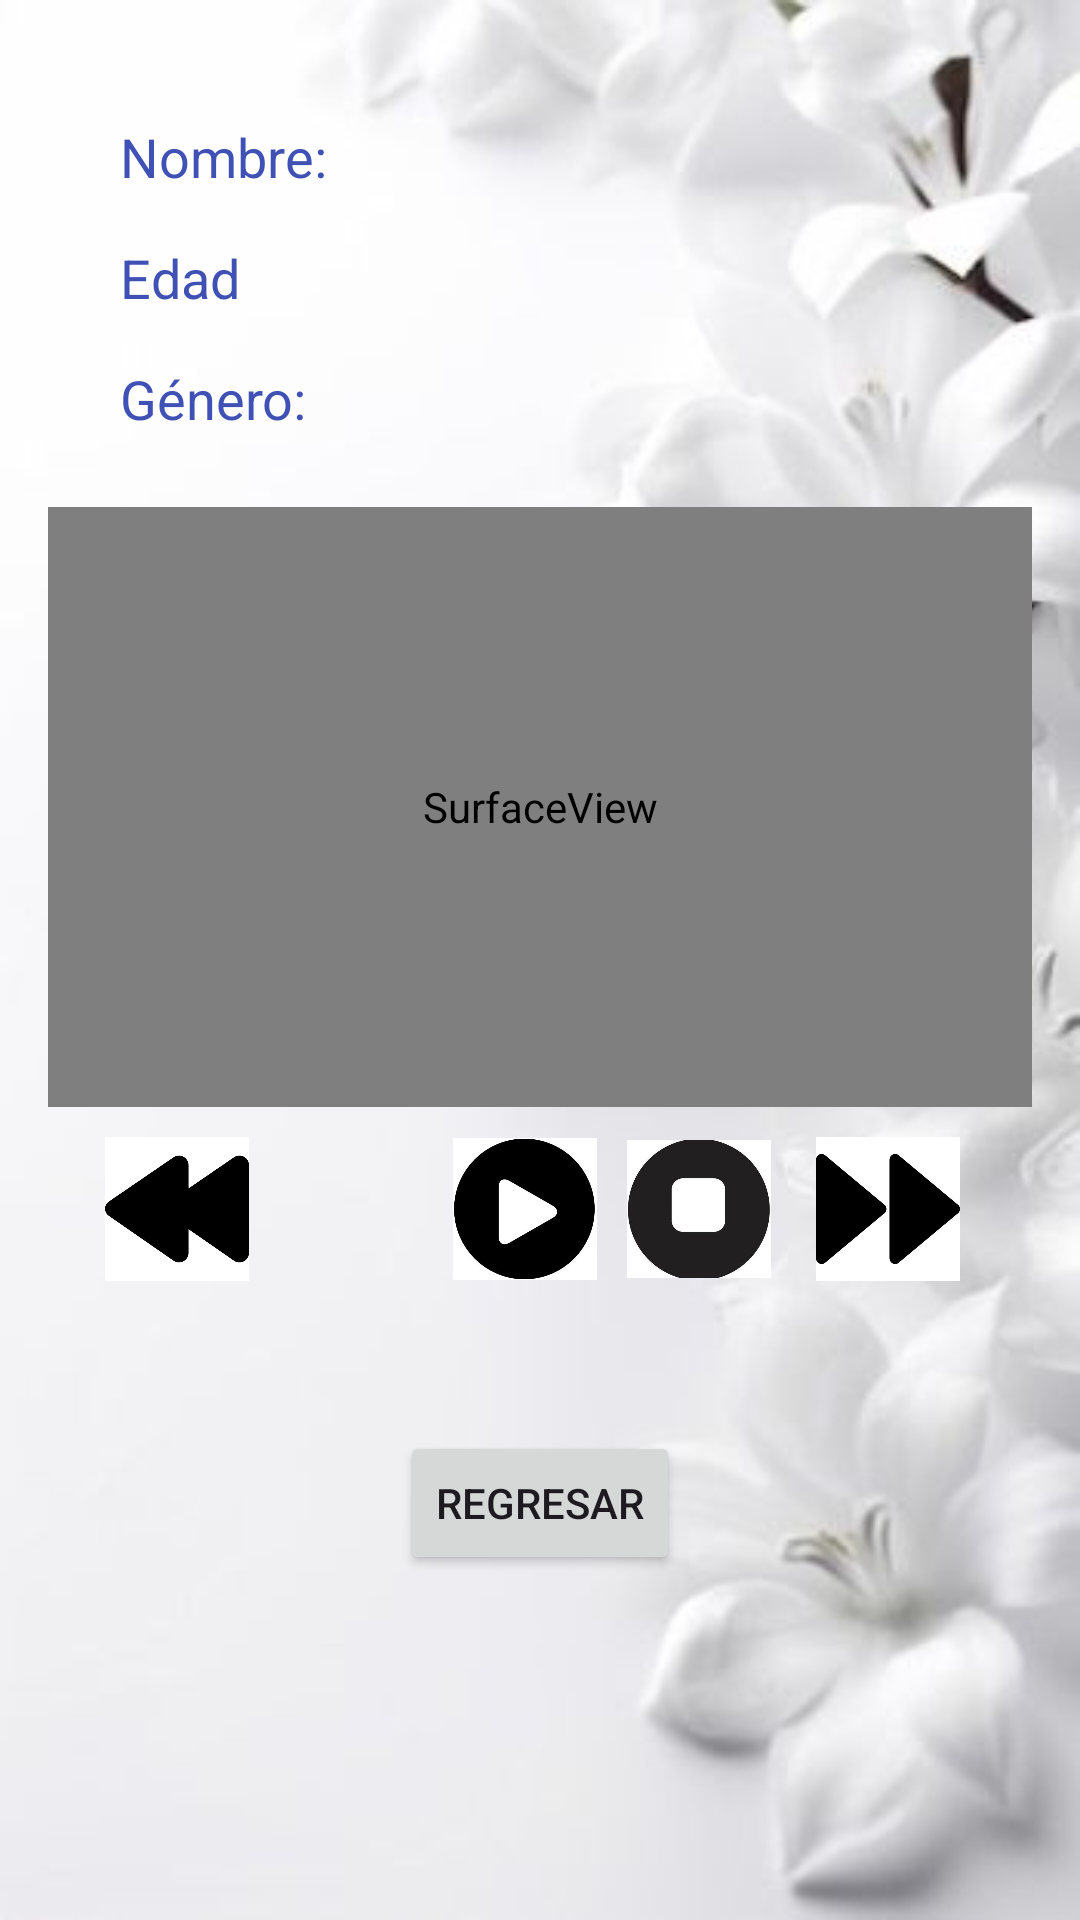

This screen was rendered from an Android layout file. Write that file and the resources it references.
<!-- AndroidManifest.xml: application theme Theme.Peliculas2parcialApp -->
<!-- res/layout/activity_reproductor_de_video.xml -->
<?xml version="1.0" encoding="utf-8"?>
<LinearLayout xmlns:android="http://schemas.android.com/apk/res/android"
    xmlns:app="http://schemas.android.com/apk/res-auto"
    xmlns:tools="http://schemas.android.com/tools"
    android:id="@+id/main"
    android:layout_width="match_parent"
    android:layout_height="match_parent"
    android:orientation="vertical"
    android:padding="16dp"
    tools:context=".reproductor_de_video">

    <LinearLayout
        android:layout_width="match_parent"
        android:layout_height="wrap_content"
        android:orientation="horizontal"
        android:padding="16dp">

        <LinearLayout
            android:layout_width="0dp"
            android:layout_height="wrap_content"
            android:layout_weight="1"
            android:orientation="vertical">

            <TextView
                android:id="@+id/text_nombre"
                android:layout_width="wrap_content"
                android:layout_height="wrap_content"
                android:text="@string/text_nombre"
                android:padding="8dp"
                style="@style/Estilo2"/>

            <TextView
                android:id="@+id/text_edad"
                android:layout_width="wrap_content"
                android:layout_height="wrap_content"
                android:text="@string/text_edad"
                android:textSize="18sp"
                android:padding="8dp"
                style="@style/Estilo2"/>

            <TextView
                android:id="@+id/text_genero"
                android:layout_width="wrap_content"
                android:layout_height="wrap_content"
                android:text="Género: "
                android:textSize="18sp"
                android:padding="8dp"
                style="@style/Estilo2"/>

        </LinearLayout>

        <ImageView
            android:id="@+id/imagen_foto"
            android:layout_width="80dp"
            android:layout_height="80dp"
            android:layout_gravity="end"
            android:scaleType="centerCrop"/>

    </LinearLayout>

    <SurfaceView
        android:id="@+id/reproductor"
        android:layout_width="match_parent"
        android:layout_height="200dp"
        android:layout_gravity="center"/>

    <LinearLayout
        android:layout_width="match_parent"
        android:layout_height="wrap_content"
        android:gravity="center">

        <ImageButton
            android:id="@+id/btn_Retroceder"
            android:layout_width="48dp"
            android:layout_height="48dp"
            android:src="@drawable/retroceder1"
            android:background="?attr/selectableItemBackgroundBorderless"
            android:contentDescription="@string/btn_retroceder"
            android:scaleType="centerInside"
            android:layout_margin="5dp"/>

        <ImageButton
            android:id="@+id/btn_Pausa"
            android:layout_width="48dp"
            android:layout_height="48dp"
            android:src="@drawable/pausa"
            android:background="?attr/selectableItemBackgroundBorderless"
            android:scaleType="centerInside"
            android:contentDescription="@string/btn_pausa"
            android:layout_margin="5dp"/>

        <ImageButton
            android:id="@+id/btn_Play"
            android:layout_width="48dp"
            android:layout_height="48dp"
            android:src="@drawable/play"
            android:contentDescription="@string/bTn_play"
            android:background="?attr/selectableItemBackgroundBorderless"
            android:scaleType="centerInside"
            android:layout_margin="5dp"/>

        <ImageButton
            android:id="@+id/btn_Detener"
            android:layout_width="48dp"
            android:layout_height="48dp"
            android:src="@drawable/detener"
            android:contentDescription="@string/btn_detener"
            android:background="?attr/selectableItemBackgroundBorderless"
            android:scaleType="centerInside"
            android:layout_margin="5dp"/>

        <ImageButton
            android:id="@+id/btn_Adelantar"
            android:layout_width="48dp"
            android:layout_height="48dp"
            android:src="@drawable/adelantar"
            android:contentDescription="@string/btn_adelantar"
            android:background="?attr/selectableItemBackgroundBorderless"
            android:scaleType="centerInside"
            android:layout_margin="10dp"/>

    </LinearLayout>

    <Button
        android:id="@+id/btn_Regresar"
        android:layout_width="wrap_content"
        android:layout_height="wrap_content"
        android:layout_marginTop="40dp"
        android:layout_gravity="center"
        android:text="@string/btn_regresar" />

</LinearLayout>
<!-- resources referenced by this layout -->
<resources>
  <!-- drawable adelantar: jpg bitmap (drawable, 8711 bytes) -->
  <!-- drawable detener: jpg bitmap (drawable, 15596 bytes) -->
  <!-- drawable play: jpg bitmap (drawable, 14415 bytes) -->
  <!-- drawable retroceder1: jpg bitmap (drawable, 8152 bytes) -->
  <string name="bTn_play">PLAY</string>
  <string name="btn_adelantar">ADELANTAR</string>
  <string name="btn_detener">DETENER</string>
  <string name="btn_pausa">PAUSA</string>
  <string name="btn_regresar">REGRESAR</string>
  <string name="btn_retroceder">RETROCEDER</string>
  <string name="text_edad">Edad</string>
  <string name="text_nombre">Nombre:</string>
  <style name="Estilo2">
          <item name="android:textColor">@color/morado</item>
          <item name="android:textSize">18dp</item>
      </style>
  <style name="Theme.Peliculas2parcialApp" parent="Base.Theme.Peliculas2parcialApp" />
  <color name="morado">#3F51B5</color>
  <style name="Base.Theme.Peliculas2parcialApp" parent="Theme.Material3.DayNight.NoActionBar">
          <item name="android:windowBackground">@drawable/fondo_uno</item>
          <item name="colorPrimary">@color/colorPrimary</item>
          <item name="colorPrimaryDark">@color/colorPrimaryDark</item>
  
      </style>
  <!-- drawable fondo_uno: jpeg bitmap (drawable, 12207 bytes) -->
  <color name="colorPrimary">#2196F3</color>
  <color name="colorPrimaryDark">#3F51B5</color>
</resources>
